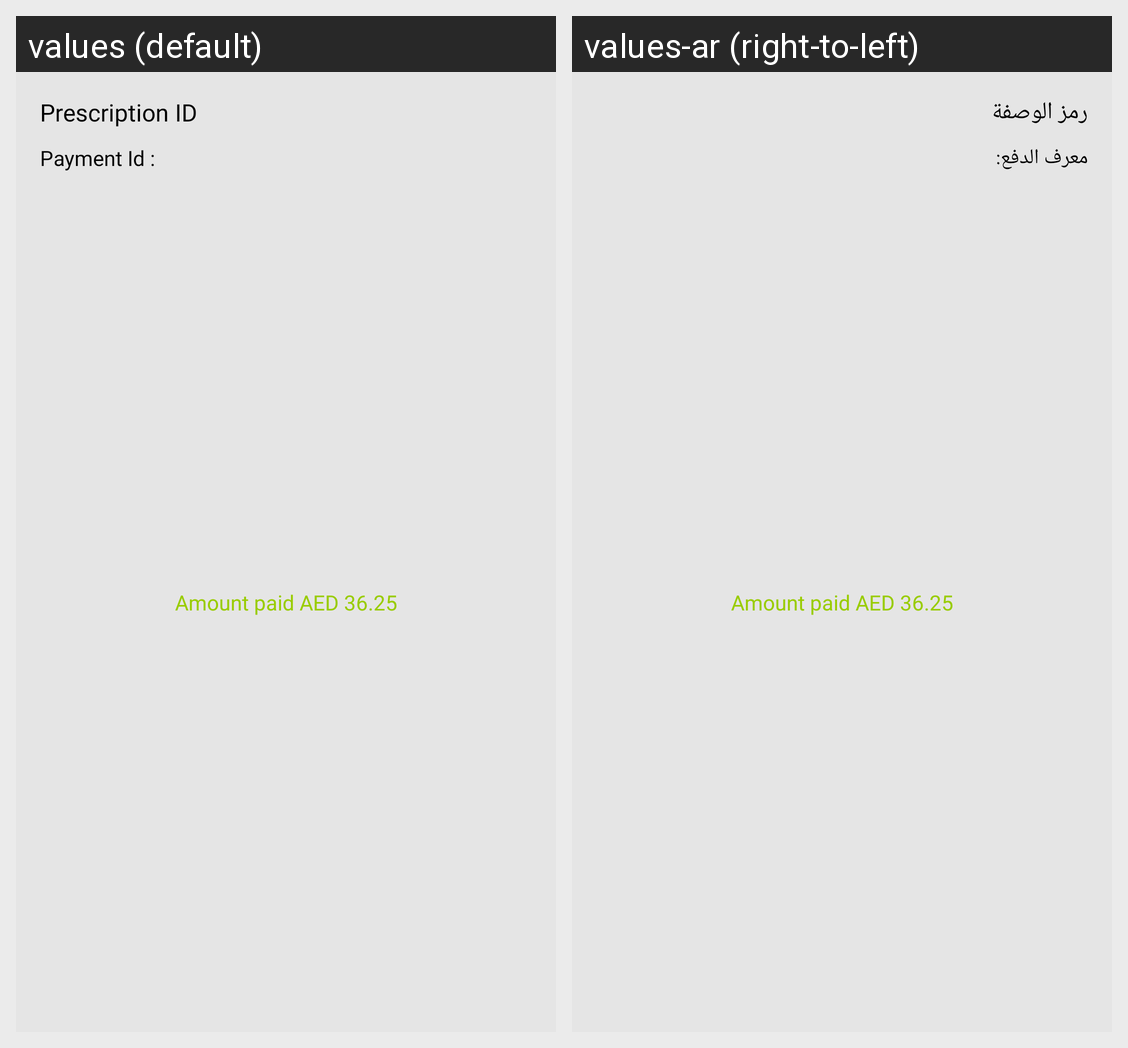

Strings drawn on this Android screen and how each of the app's shown locales translates them:
Android screen res/layout/adapter_payment.xml rendered under 2 locales, left to right: values (default), values-ar (right-to-left). Device: Nexus 5 (rendered at 1080×1920; each locale shown at half size, 540×960, under a caption strip naming it); theme AppTheme.
Strings drawn on this screen, with the default value and each locale's value (text and hints the layout hard-codes, and strings that could not be matched under every locale, appear in the picture but are not listed):

prescription_id
  values: Prescription ID
  values-ar: رمز الوصفة

payment_id
  values: Payment Id :
  values-ar: معرف الدفع:
